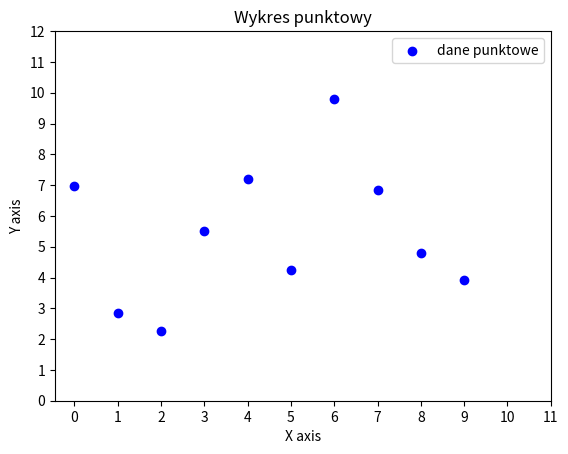

The matplotlib source for this figure:
import numpy as np
import matplotlib.pyplot as plt

# Wygeneruj dane (np. 2 tablice x i y o długości 10) za pomocą NumPy.
# Narysuj wykres punktowy (funkcją ax.scatter(...) lub plt.scatter(...)).
# Podpisz osie (np. X axis, Y axis) oraz ustaw tytuł.
# Funkcja ma zwracać obiekt matplotlib.figure.Figure, co ułatwi testy.


def draw_scatter_plot():
    """
    1) Wygeneruj dane x, y (np. np.arange(10) i jakieś y losowe).
    2) Rysuj wykres punktowy (scatter).
    3) Ustaw etykiety osi, tytuł, legendę.
    4) Zwróć obiekt Figure.
    """
    np.random.seed(123)

    
    # utwórz x, y
    x =  np.arange(10)
    y = np.random.rand(10) * 10
    
    # fig, ax = 
    fig, ax = plt.subplots()

    # print(isinstance(fig, plt.Figure)
    
    # ax.scatter( ... )
    ax.scatter(x, y, color='blue', label = "dane punktowe")


    # label dla x, y, title, legend
    ax.set_xlabel('X axis')
    ax.set_ylabel('Y axis')
    ax.set_title('Wykres punktowy')
    ax.legend()

    ax.set_xticks(np.arange(0, 12, 1))
    ax.set_yticks(np.arange(0, 13, 1))

    # return rysunek
    return fig

if __name__ == '__main__':
    fig = draw_scatter_plot()
    plt.show()
